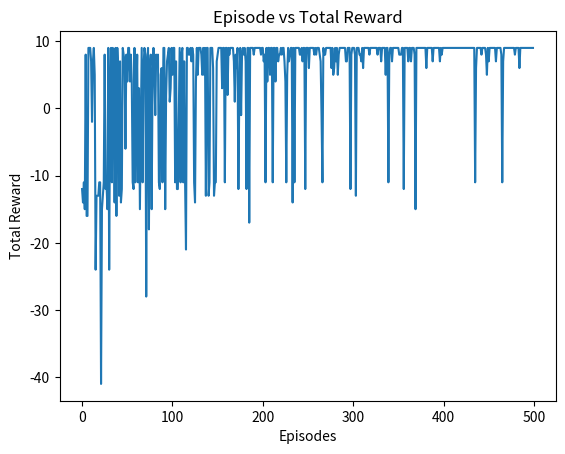

Here is the Python script that generated this plot:
import numpy as np
import random
import matplotlib.pyplot as plt

# Grid setup
grid_size = 3
num_states = grid_size * grid_size
num_actions = 4  # up, down, left, right

# Actions
actions = ['up', 'down', 'left', 'right']

# Parameters
alpha = 0.1        # learning rate
gamma = 0.9        # discount factor
epsilon = 1.0      # initial exploration
epsilon_decay = 0.995
epsilon_min = 0.01

episodes = 500

# Q-table
Q = np.zeros((num_states, num_actions))

# Define goals and obstacle
goals = [8, 6]        # bottom-right & bottom-left
obstacle = 4          # center cell

# Helper functions
def get_next_state(state, action):
    row, col = divmod(state, grid_size)

    if action == 0 and row > 0:       # up
        row -= 1
    elif action == 1 and row < 2:     # down
        row += 1
    elif action == 2 and col > 0:     # left
        col -= 1
    elif action == 3 and col < 2:     # right
        col += 1

    return row * grid_size + col

def get_reward(state):
    if state in goals:
        return 10
    elif state == obstacle:
        return -10
    else:
        return -1  # step penalty

# Training
rewards_per_episode = []

for ep in range(episodes):
    state = 0  # start from top-left
    total_reward = 0

    done = False

    while not done:
        # Epsilon-greedy
        if random.uniform(0,1) < epsilon:
            action = random.randint(0, num_actions - 1)
        else:
            action = np.argmax(Q[state])

        next_state = get_next_state(state, action)
        reward = get_reward(next_state)

        # Q-learning update
        Q[state, action] = Q[state, action] + alpha * (
            reward + gamma * np.max(Q[next_state]) - Q[state, action]
        )

        state = next_state
        total_reward += reward

        if state in goals or state == obstacle:
            done = True

    # Epsilon decay
    epsilon = max(epsilon_min, epsilon * epsilon_decay)

    rewards_per_episode.append(total_reward)

# Print Q-table
print("Final Q-table:\n", Q)

# Plot graph
plt.plot(rewards_per_episode)
plt.xlabel("Episodes")
plt.ylabel("Total Reward")
plt.title("Episode vs Total Reward")
plt.show()
